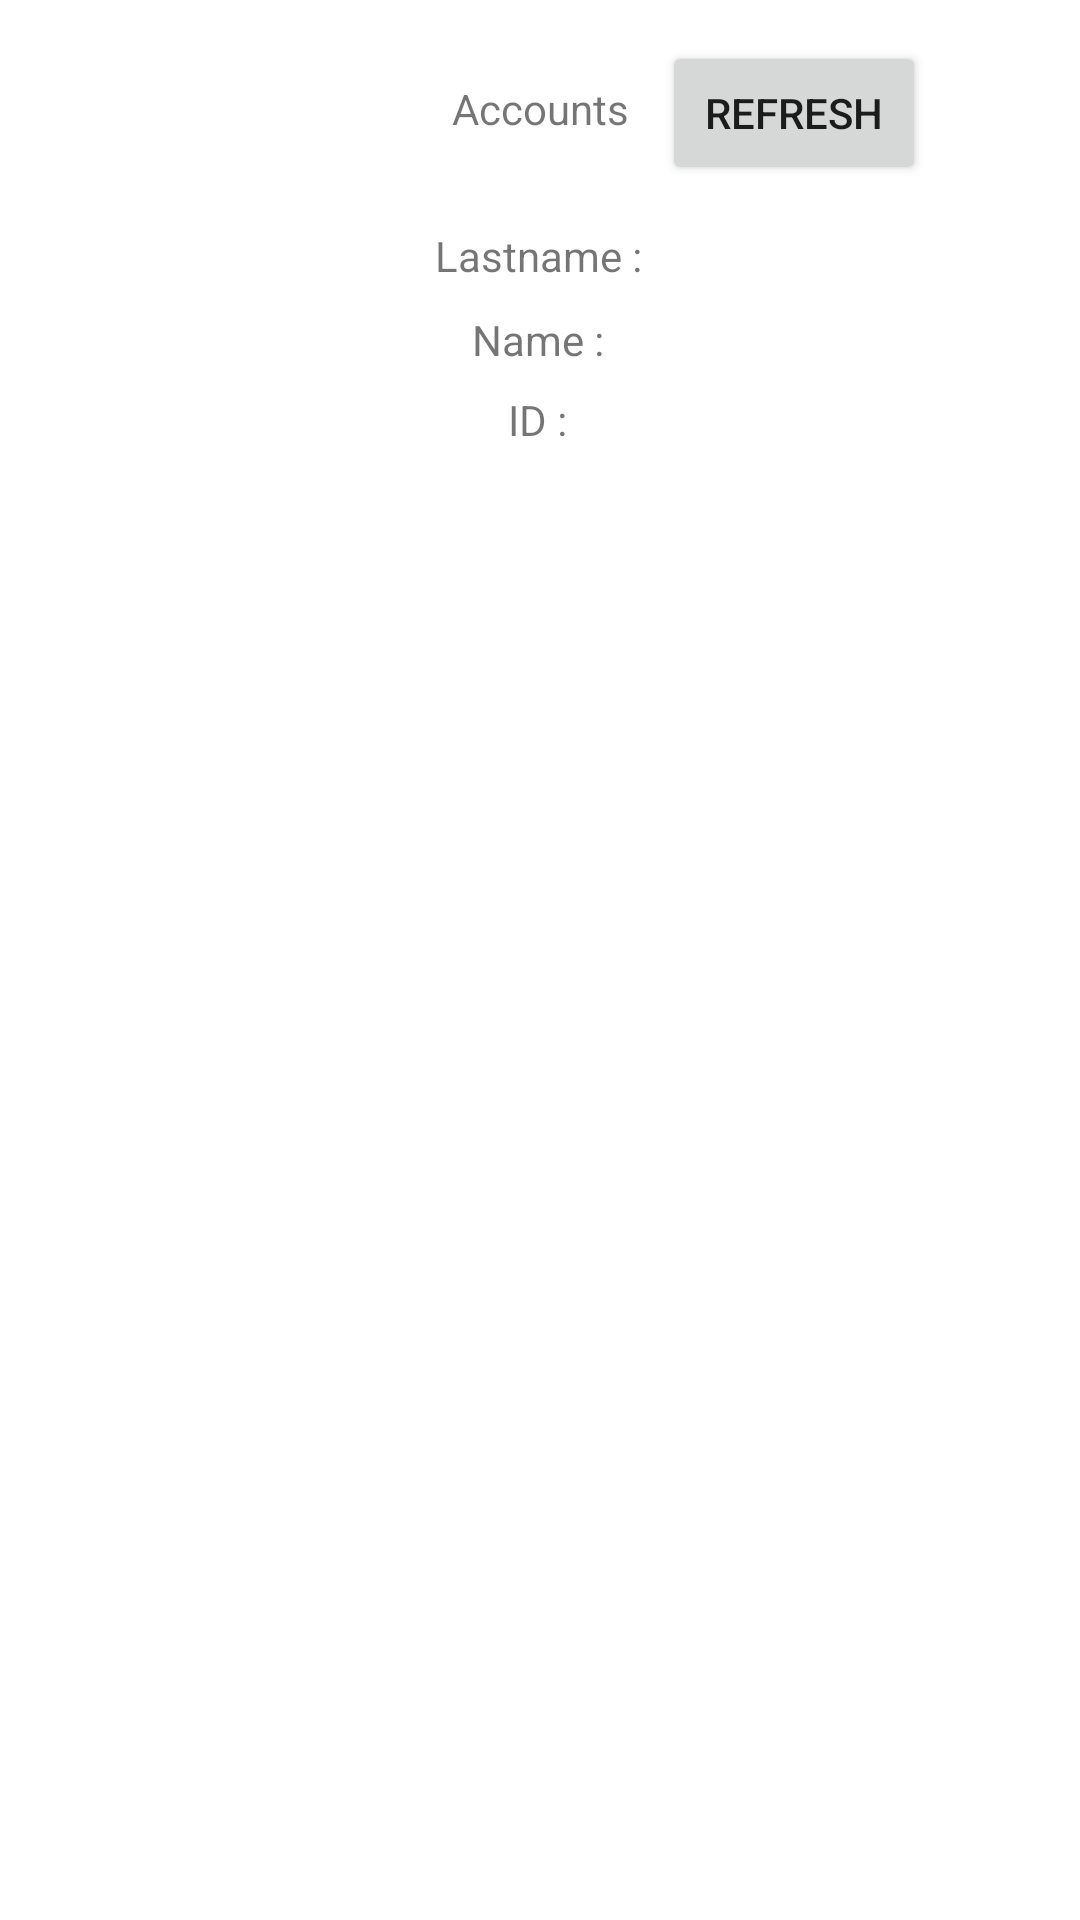

Android layout source for this screen:
<!-- AndroidManifest.xml: application theme Theme.BankApplication2 -->
<!-- res/layout/activity_account.xml -->
<?xml version="1.0" encoding="utf-8"?>
<androidx.constraintlayout.widget.ConstraintLayout xmlns:android="http://schemas.android.com/apk/res/android"
    xmlns:app="http://schemas.android.com/apk/res-auto"
    xmlns:tools="http://schemas.android.com/tools"
    android:layout_width="match_parent"
    android:layout_height="match_parent"
    tools:context=".AccountActivity">

    <TextView
        android:layout_width="wrap_content"
        android:layout_height="wrap_content"
        android:text="Accounts"
        app:layout_constraintBottom_toBottomOf="parent"
        app:layout_constraintLeft_toLeftOf="parent"
        app:layout_constraintRight_toRightOf="parent"
        app:layout_constraintTop_toTopOf="parent"
        app:layout_constraintVertical_bias="0.043" />

    <TextView
        android:id="@+id/account_lastname_txt"
        android:layout_width="wrap_content"
        android:layout_height="wrap_content"
        android:text="Lastname :"
        app:layout_constraintBottom_toBottomOf="parent"
        app:layout_constraintHorizontal_bias="0.498"
        app:layout_constraintLeft_toLeftOf="parent"
        app:layout_constraintRight_toRightOf="parent"
        app:layout_constraintTop_toTopOf="parent"
        app:layout_constraintVertical_bias="0.122" />

    <Button
        android:id="@+id/account_refresh_btn"
        android:layout_width="wrap_content"
        android:layout_height="wrap_content"
        android:text="Refresh"
        app:layout_constraintBottom_toBottomOf="parent"
        app:layout_constraintHorizontal_bias="0.811"
        app:layout_constraintLeft_toLeftOf="parent"
        app:layout_constraintRight_toRightOf="parent"
        app:layout_constraintTop_toTopOf="parent"
        app:layout_constraintVertical_bias="0.023" />

    <TextView
        android:id="@+id/account_id_txt"
        android:layout_width="wrap_content"
        android:layout_height="wrap_content"
        android:text="ID :"
        app:layout_constraintBottom_toBottomOf="parent"
        app:layout_constraintHorizontal_bias="0.498"
        app:layout_constraintLeft_toLeftOf="parent"
        app:layout_constraintRight_toRightOf="parent"
        app:layout_constraintTop_toTopOf="parent"
        app:layout_constraintVertical_bias="0.21" />

    <TextView
        android:id="@+id/account_name_txt"
        android:layout_width="wrap_content"
        android:layout_height="wrap_content"
        android:text="Name :"
        app:layout_constraintBottom_toBottomOf="parent"
        app:layout_constraintHorizontal_bias="0.498"
        app:layout_constraintLeft_toLeftOf="parent"
        app:layout_constraintRight_toRightOf="parent"
        app:layout_constraintTop_toTopOf="parent"
        app:layout_constraintVertical_bias="0.167" />

    <TextView
        android:id="@+id/account_data_txt"
        android:layout_width="wrap_content"
        android:layout_height="wrap_content"
        android:text=""
        app:layout_constraintBottom_toBottomOf="parent"
        app:layout_constraintLeft_toLeftOf="parent"
        app:layout_constraintRight_toRightOf="parent"
        app:layout_constraintTop_toTopOf="parent"
        app:layout_constraintVertical_bias="0.55" />

    <ListView
        android:id="@+id/recipe_list_view"
        android:layout_width="411dp"
        android:layout_height="450dp"
        app:layout_constraintBottom_toBottomOf="parent"
        app:layout_constraintEnd_toEndOf="parent"
        app:layout_constraintHorizontal_bias="0.0"
        app:layout_constraintStart_toStartOf="parent"
        app:layout_constraintTop_toTopOf="parent"
        app:layout_constraintVertical_bias="1" />


</androidx.constraintlayout.widget.ConstraintLayout>
<!-- resources referenced by this layout -->
<resources>
  <style name="Theme.BankApplication2" parent="Theme.MaterialComponents.DayNight.DarkActionBar">
          
          <item name="colorPrimary">@color/purple_500</item>
          <item name="colorPrimaryVariant">@color/purple_700</item>
          <item name="colorOnPrimary">@color/white</item>
          
          <item name="colorSecondary">@color/teal_200</item>
          <item name="colorSecondaryVariant">@color/teal_700</item>
          <item name="colorOnSecondary">@color/black</item>
          
          <item name="android:statusBarColor" tools:targetApi="l">?attr/colorPrimaryVariant</item>
          
      </style>
  <!-- not gathered from this repository: default colours our renderer supplied (Android Studio template values) -->
  <color name="purple_500">#FF6200EE</color>
  <color name="purple_700">#FF3700B3</color>
  <color name="teal_200">#FF03DAC5</color>
  <color name="teal_700">#FF018786</color>
  <color name="black">#FF000000</color>
  <color name="white">#FFFFFFFF</color>
</resources>
